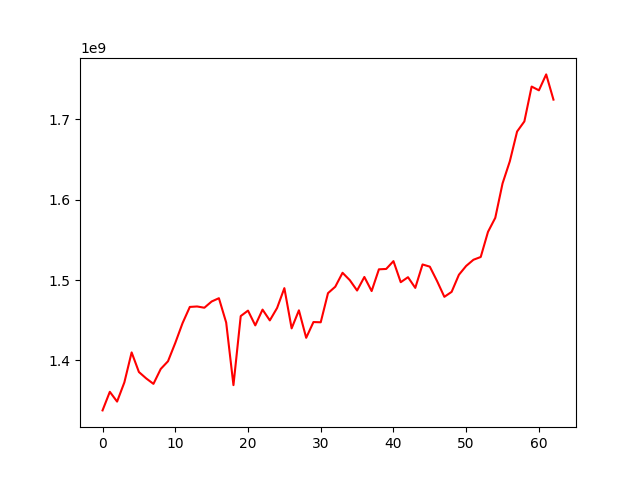

Data behind this chart, as committed beside it:
, 0
0, 1337718089
1, 1360859277
2, 1348685109
3, 1372596112
4, 1409903624
5, 1385512270
6, 1377556101
7, 1370750291
8, 1389293888
9, 1398905709
10, 1421692388
11, 1446326188
12, 1466528015
13, 1467101606
14, 1465527736
15, 1473294193
16, 1477400508
17, 1447095557
18, 1369175868
19, 1455144513
20, 1461950900
21, 1443552082
22, 1463197826
23, 1449759785
24, 1465222543
25, 1489920029
26, 1439833657
27, 1462302240
28, 1428085606
29, 1447701019
30, 1447419210
31, 1483683050
32, 1491679003
33, 1509027809
34, 1499839753
35, 1486953871
36, 1503837243
37, 1486296315
38, 1513353642
39, 1513804818
40, 1523556839
41, 1497314564
42, 1503540607
43, 1490220680
44, 1519395758
45, 1516669944
46, 1498683221
47, 1479101054
48, 1485297271
49, 1506566620
50, 1517591272
51, 1525263047
52, 1528702391
53, 1560008548
54, 1577441754
55, 1620254398
56, 1647823919
57, 1684900509
58, 1697465750
59, 1740892167
... 3 more rows
